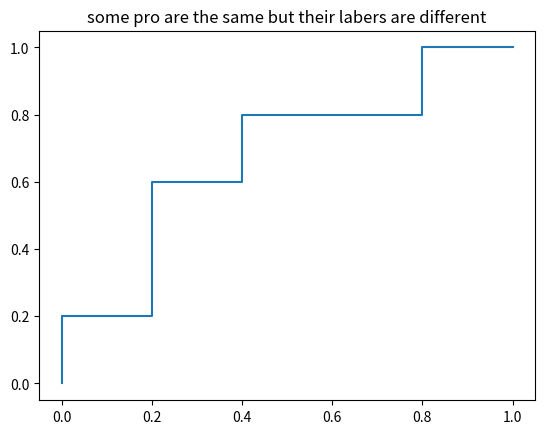

Write Python code to recreate this figure.
# # -*- coding: utf-8 -*- 
from matplotlib import pyplot as plt
import numpy as np


## 方法1：按照定义计算
'''
此函数可以计算阶梯状的auc，但是如果有样本的概率相等但是label不一样，会形成梯形，此时无法计算
'''
n = 10
arr = [[1, 0.9], [0, 0.7], [1, 0.6], [1, 0.55], [0, 0.52], [1, 0.4], [0, 0.38], [0, 0.35], [1, 0.31], [0, 0.1]]
def confuse(k):
    '''
    计算混淆矩阵，并输出假阳性率和真阳性率
    '''
    tp = 0 ## 真阳
    tn = 0 ## 真阴
    fp = 0 ## 假阳
    fn = 0 ## 假阴
    for i in range(n):
        if arr[i][1] > k: ## 此时预测为阳
            if arr[i][0] == 1:
                tp += 1
            else:
                fp += 1
        else: ## 此时预测为阴
            if arr[i][0] == 1: 
                fn += 1
            else:
                tn += 1
    tpr = tp / (tp + fn)
    fpr = fp / (tn + fp)
    return [fpr, tpr]


arr.sort(key = lambda x: x[1])

confused_matrix = []
for i in range(n): # 得到横纵坐标
    confused_matrix.append(confuse(arr[i][1]))

res = 0  # 排序，两个维度都单调递增
confused_matrix.sort(key = lambda x:(x[0], x[1]))

if confused_matrix[0] != [0.0, 0.0]:  ## 扩展（0， 0） 和（1， 1）
    confused_matrix.insert(0, [0.0, 0.0])
if confused_matrix[-1] != [1, 1]:
    confused_matrix.append([1.0, 1.0])

## 计算阶梯形面积的函数
def step_area(confused_matrix):
    size = len(confused_matrix)
    area = 0
    tmp = 0
    for i in range(1, size - 1):
        if confused_matrix[i][0] == tmp or confused_matrix[i][1] == confused_matrix[i - 1][1]:
            continue
        little_area = confused_matrix[i - 1][1] * (confused_matrix[i - 1][0] - tmp)
        area += little_area
        tmp = confused_matrix[i - 1][0]
    area += (1 - tmp)
    return area
    
res = step_area(confused_matrix)


print('{:.2f}'.format(res))
## 画出图形
fpr_list, tpr_list = [], []
for fpr, tpr in confused_matrix:
    fpr_list.append(fpr)
    tpr_list.append(tpr)

figure = plt.figure()
plt.title("some pro are the same but their labers are different")
plt.plot(fpr_list, tpr_list)
plt.show()


## 方法2：用计算概率的方法
'''
计算AUC的标准方法
'''
pos = []
neg = []
for i in range(n):
    if arr[i][0] == 1:
        pos.append(arr[i][1])
    else:
        neg.append(arr[i][1])
res = 0
for i in range(len(pos)):
    for j in range(len(neg)):
        if pos[i] > neg[j]:
            res += 1
        elif pos[i] == neg[j]:
            res += 0.5
print('{:.2f}'.format(res / (len(pos) * len(neg))))


